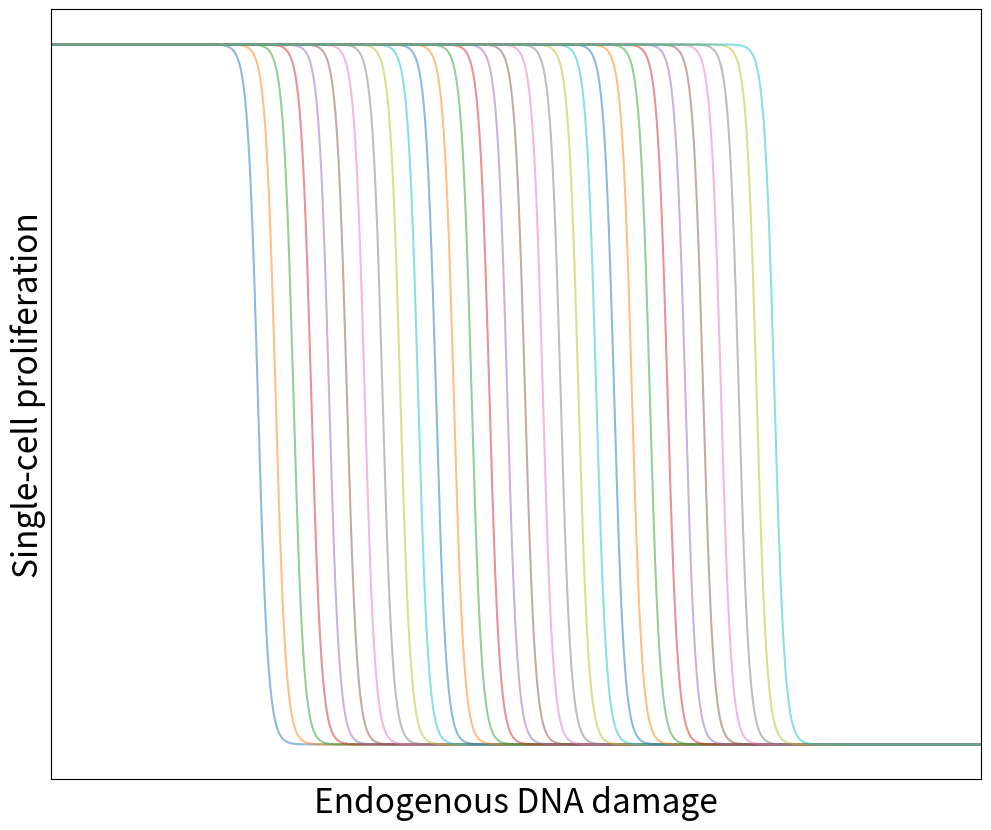

The matplotlib source for this figure: (Note: this script raises an exception after producing the figure.)
#!/usr/bin/env python3
# -*- coding: utf-8 -*-
"""
Created on Fri Jan 20 10:56:12 2023

@author: nicagutu
"""

import matplotlib.pyplot as plt
import numpy as np

plt.rcParams.update({'font.size': 24})
plt.rcParams['svg.fonttype'] = 'none'

path = 'Output/'

#%%Logistic function

N = 30

##Fixed parameter and changing center
c = 1 #maximum y
k = 20 #exp parameter ##all cells have the same threshold

max_center = 5
x = np.linspace(-1*max_center, max_center*2, 1000)
x0_values = np.linspace(0, max_center, N)
y_sum = np.zeros_like(x)

#Single-cell level 
fig = plt.figure(figsize=(12,10))
for i in range(N):
    x0 = x0_values[i] #np.random.uniform(0, max_center) #
    y = - c / (1 + np.exp(-k*(x-x0))) #Logistic function
    y_sum += y #Sum function
    plt.plot(x, y, alpha=.5)
plt.xlim([-2,7])
plt.xticks([])
plt.yticks([])
plt.xlabel('Endogenous DNA damage')
plt.ylabel('Single-cell proliferation')
plt.savefig(path+'Single_cell_functions_model.svg')
plt.show()

#Population   
fig = plt.figure(figsize=(12,10))
plt.plot(x, y_sum)
plt.xticks([])
plt.yticks([])
plt.xlabel('Endogenous DNA damage')
plt.ylabel('Population proliferation')
plt.savefig(path+'Population_model.svg')
plt.show()

##Fixed center and changing parameter
# k_values = np.linspace(0.01, 1, N)

# def sigmoid_sum(x):
#     y = 0
#     for k in k_values:
#         y += 1 / (1 + np.exp(-k * x))
#     return y / N

# x_values = np.linspace(-10, 10, 1000)
# y_values = sigmoid_sum(x_values)

# #Single-cell level 
# fig = plt.figure(figsize=(12,10))
# for k in k_values:
#     plt.plot(x_values, 1 / (1 + np.exp(-k * (x_values))), alpha=.5)
# plt.xlabel('Endogenous DNA damage')
# plt.ylabel('Cells')
# plt.show()

# #Population 
# fig = plt.figure(figsize=(12,10))
# plt.plot(x_values, y_values)
# plt.xlabel('Endogenous DNA damage')
# plt.ylabel('Proliferation')
# plt.show()



 #%%Heaviside function
# # Define the number of Heaviside functions
# N = 10

# # Define the center values of the Heaviside functions
# step_centers = np.linspace(0, 1, N)

# # Define the function as a sum of Heaviside functions
# def step_sum(x):
#     y = 0
#     for center in step_centers:
#         y += np.heaviside(x - center, 1)
#     return y

# x_values = np.linspace(0, 1, 1000)
# y_values = step_sum(x_values)

# fig = plt.figure(figsize=(12,10))
# plt.plot(x_values, y_values)
# plt.show()

